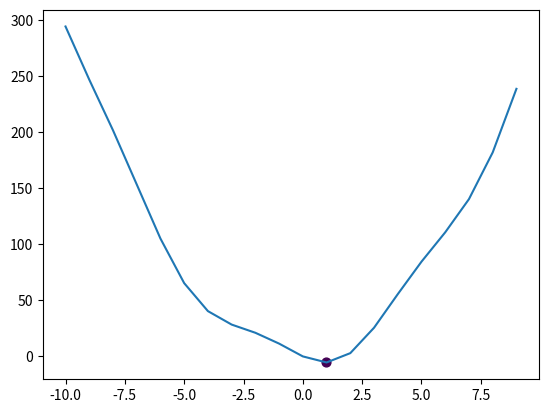

The matplotlib source for this figure:
import numpy as np
import matplotlib.pyplot as plt

def f(x):
    return 3*x**2 - 10*np.sin(x)

def grad(x):
    return 6*x - 10*np.cos(x)

def grad_descent(x0, learning_rate):
    x = [x0]
    for i in range(2000):
        x_new = x[-1] - learning_rate*grad(x[-1])
        x.append(x_new)
        if abs(grad(x_new)) < 1e-3:
            break

    return np.array(x)
      
if __name__ == '__main__':
    x_test = np.arange(-10, 10)
    y_test = f(x_test)
    plt.plot(x_test, y_test)
    
    x_init_1 = 100
    x_init_2 = -100
    learning_rate = 0.001
    
    x_result_1 = grad_descent(x_init_1, learning_rate)
    x_result_2 = grad_descent(x_init_2, learning_rate)
    y_result_1 = f(x_result_1)
    y_result_2 = f(x_result_2)

    # plt.scatter(x_result_1[-1], y_result_1[-1], 40, c=2)
    plt.scatter(x_result_2[-1], y_result_2[-1], 40, c=4)

    plt.show()